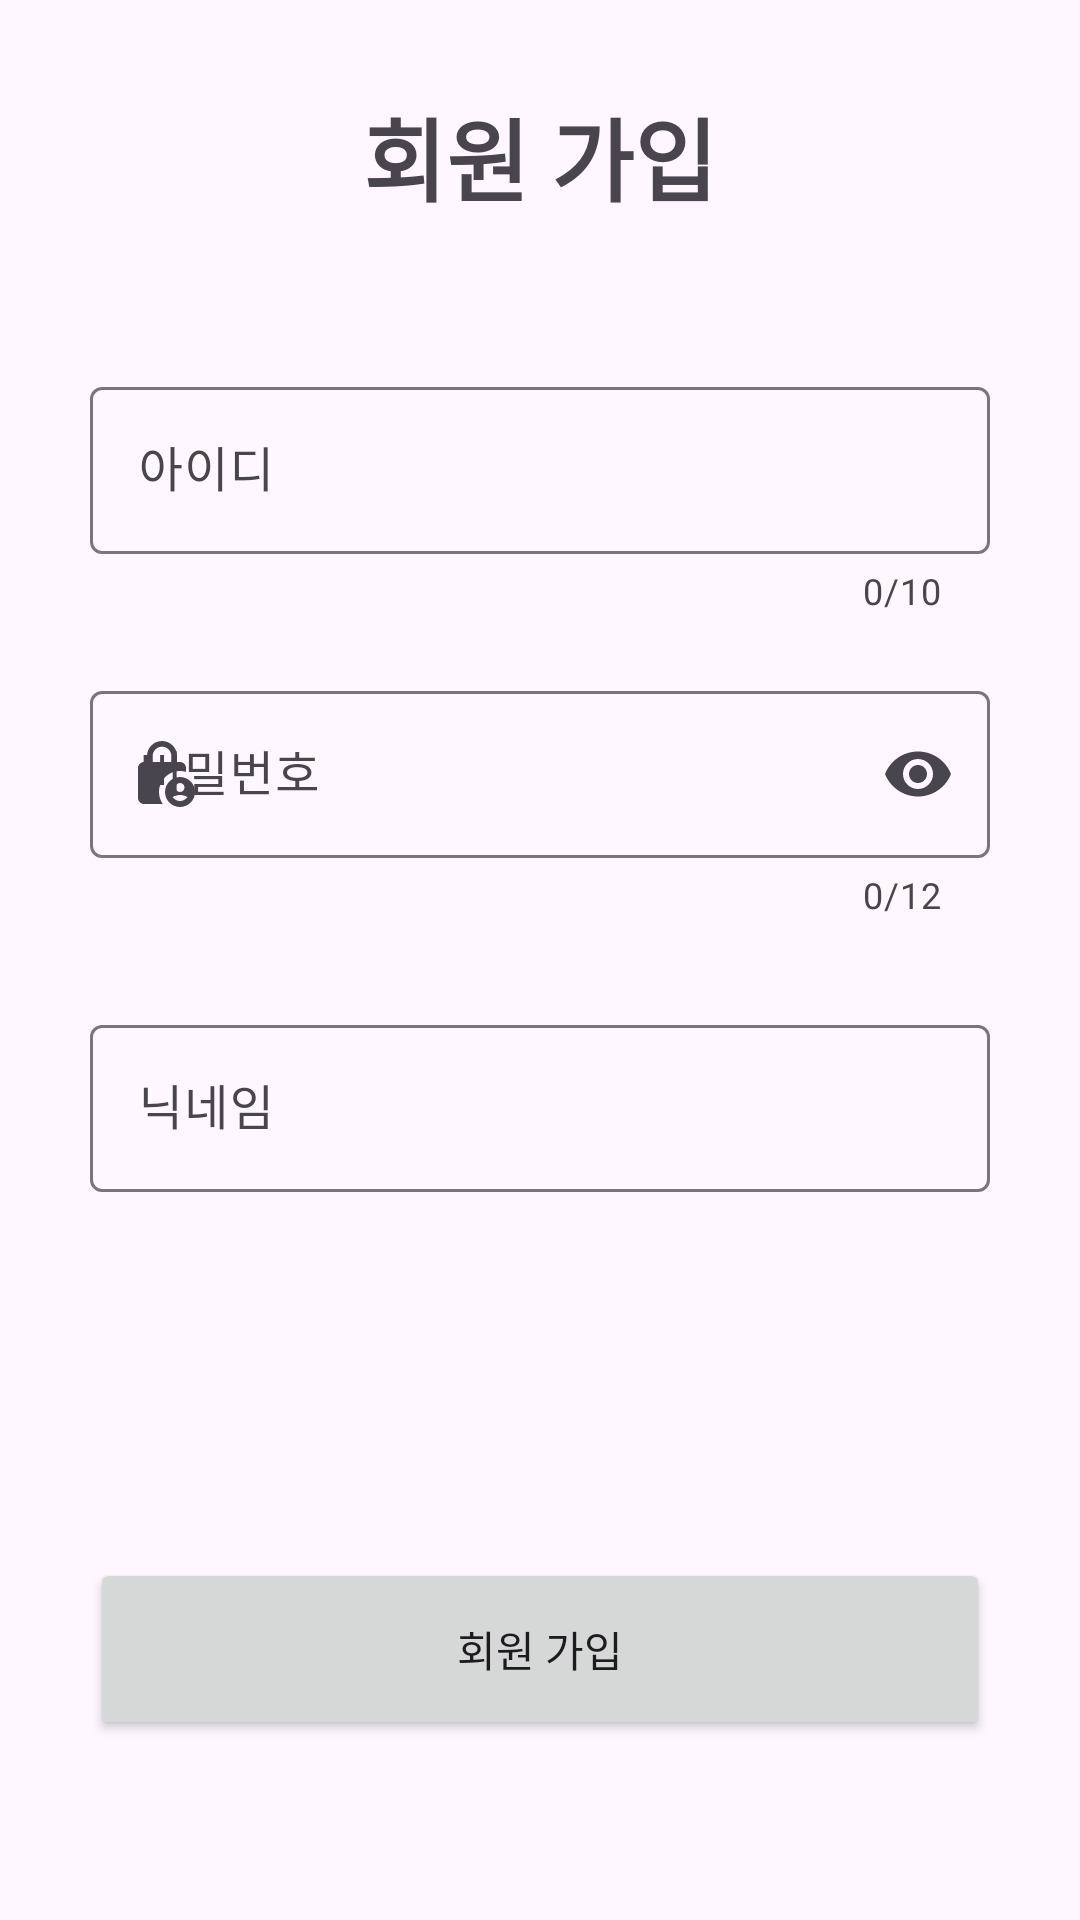

The Android layout XML behind this screen, and the referenced resources:
<!-- AndroidManifest.xml: application theme Theme.DoSoptTemplate -->
<!-- res/layout/activity_sign_up.xml -->
<?xml version="1.0" encoding="utf-8"?>
<androidx.constraintlayout.widget.ConstraintLayout xmlns:android="http://schemas.android.com/apk/res/android"
    xmlns:app="http://schemas.android.com/apk/res-auto"
    xmlns:tools="http://schemas.android.com/tools"
    android:layout_width="match_parent"
    android:layout_height="match_parent"
    tools:context=".feature.signup.SignUpActivity">

    <TextView
        android:id="@+id/tvTitle"
        android:layout_width="0dp"
        android:layout_height="wrap_content"
        android:layout_marginHorizontal="30dp"
        android:layout_marginTop="30dp"
        android:gravity="center"
        android:text="@string/sign_up"
        android:textSize="30sp"
        android:textStyle="bold"
        app:layout_constraintEnd_toEndOf="parent"
        app:layout_constraintStart_toStartOf="parent"
        app:layout_constraintTop_toTopOf="parent" />

    <com.google.android.material.textfield.TextInputLayout
        android:id="@+id/tilId"
        android:layout_width="0dp"
        android:layout_height="wrap_content"
        android:layout_marginTop="50dp"
        app:counterEnabled="true"
        app:counterMaxLength="10"
        app:layout_constraintBottom_toTopOf="@id/tilPw"
        app:layout_constraintEnd_toEndOf="@id/tvTitle"
        app:layout_constraintStart_toStartOf="@id/tvTitle"
        app:layout_constraintTop_toBottomOf="@id/tvTitle"
        app:startIconDrawable="@drawable/ic_person_white_24">

        <com.google.android.material.textfield.TextInputEditText
            android:layout_width="match_parent"
            android:layout_height="wrap_content"
            android:hint="@string/id" />

    </com.google.android.material.textfield.TextInputLayout>

    <com.google.android.material.textfield.TextInputLayout
        android:id="@+id/tilPw"
        android:layout_width="0dp"
        android:layout_height="wrap_content"
        android:layout_marginTop="20dp"
        app:counterEnabled="true"
        app:counterMaxLength="12"
        app:endIconMode="password_toggle"
        app:layout_constraintBottom_toTopOf="@id/tilNickname"
        app:layout_constraintEnd_toEndOf="@id/tvTitle"
        app:layout_constraintStart_toStartOf="@id/tvTitle"
        app:layout_constraintTop_toBottomOf="@id/tilId"
        app:startIconDrawable="@drawable/ic_lock_person_24_white">

        <com.google.android.material.textfield.TextInputEditText
            android:layout_width="match_parent"
            android:layout_height="wrap_content"
            android:hint="@string/password"
            android:inputType="textPassword" />

    </com.google.android.material.textfield.TextInputLayout>

    <com.google.android.material.textfield.TextInputLayout
        android:id="@+id/tilNickname"
        android:layout_width="0dp"
        android:layout_height="wrap_content"
        android:layout_marginTop="30dp"
        app:layout_constraintEnd_toEndOf="@id/tvTitle"
        app:layout_constraintStart_toStartOf="@id/tvTitle"
        app:layout_constraintTop_toBottomOf="@id/tilPw"
        app:startIconDrawable="@drawable/ic_drive_file_rename_outline_24_white">

        <com.google.android.material.textfield.TextInputEditText
            android:layout_width="match_parent"
            android:layout_height="wrap_content"
            android:inputType="text"
            android:hint="@string/nickname" />

    </com.google.android.material.textfield.TextInputLayout>

    <Button
        android:id="@+id/btSignUp"
        style="@style/ButtonStyle"
        android:layout_marginBottom="60dp"
        android:text="@string/sign_up"
        app:layout_constraintBottom_toBottomOf="parent"
        app:layout_constraintEnd_toEndOf="@id/tvTitle"
        app:layout_constraintStart_toStartOf="@id/tvTitle" />

</androidx.constraintlayout.widget.ConstraintLayout>
<!-- resources referenced by this layout -->
<resources>
  <!-- drawable ic_lock_person_24_white (drawable) -->
  <vector android:height="24dp" android:tint="#FFFFFF"
      android:viewportHeight="24" android:viewportWidth="24"
      android:width="24dp" xmlns:android="http://schemas.android.com/apk/res/android">
      <path android:fillColor="@android:color/white" android:pathData="M18,11c0.7,0 1.37,0.1 2,0.29V10c0,-1.1 -0.9,-2 -2,-2h-1V6c0,-2.76 -2.24,-5 -5,-5S7,3.24 7,6v2H6c-1.1,0 -2,0.9 -2,2v10c0,1.1 0.9,2 2,2h6.26C11.47,20.87 11,19.49 11,18C11,14.13 14.13,11 18,11zM8.9,6c0,-1.71 1.39,-3.1 3.1,-3.1s3.1,1.39 3.1,3.1v2H8.9V6z"/>
      <path android:fillColor="@android:color/white" android:pathData="M18,13c-2.76,0 -5,2.24 -5,5s2.24,5 5,5s5,-2.24 5,-5S20.76,13 18,13zM18,15c0.83,0 1.5,0.67 1.5,1.5S18.83,18 18,18s-1.5,-0.67 -1.5,-1.5S17.17,15 18,15zM18,21c-1.03,0 -1.94,-0.52 -2.48,-1.32C16.25,19.26 17.09,19 18,19s1.75,0.26 2.48,0.68C19.94,20.48 19.03,21 18,21z"/>
  </vector>
  <string name="id">아이디</string>
  <string name="nickname">닉네임</string>
  <string name="password">비밀번호</string>
  <string name="sign_up">회원 가입</string>
  <style name="ButtonStyle">
          <item name="android:layout_width">0dp</item>
          <item name="android:layout_height">wrap_content</item>
          <item name="android:paddingVertical">20dp</item>
      </style>
  <style name="Theme.DoSoptTemplate" parent="Base.Theme.DoSoptTemplate" />
  <style name="Base.Theme.DoSoptTemplate" parent="Theme.Material3.DayNight.NoActionBar">
          
          
      </style>
</resources>
